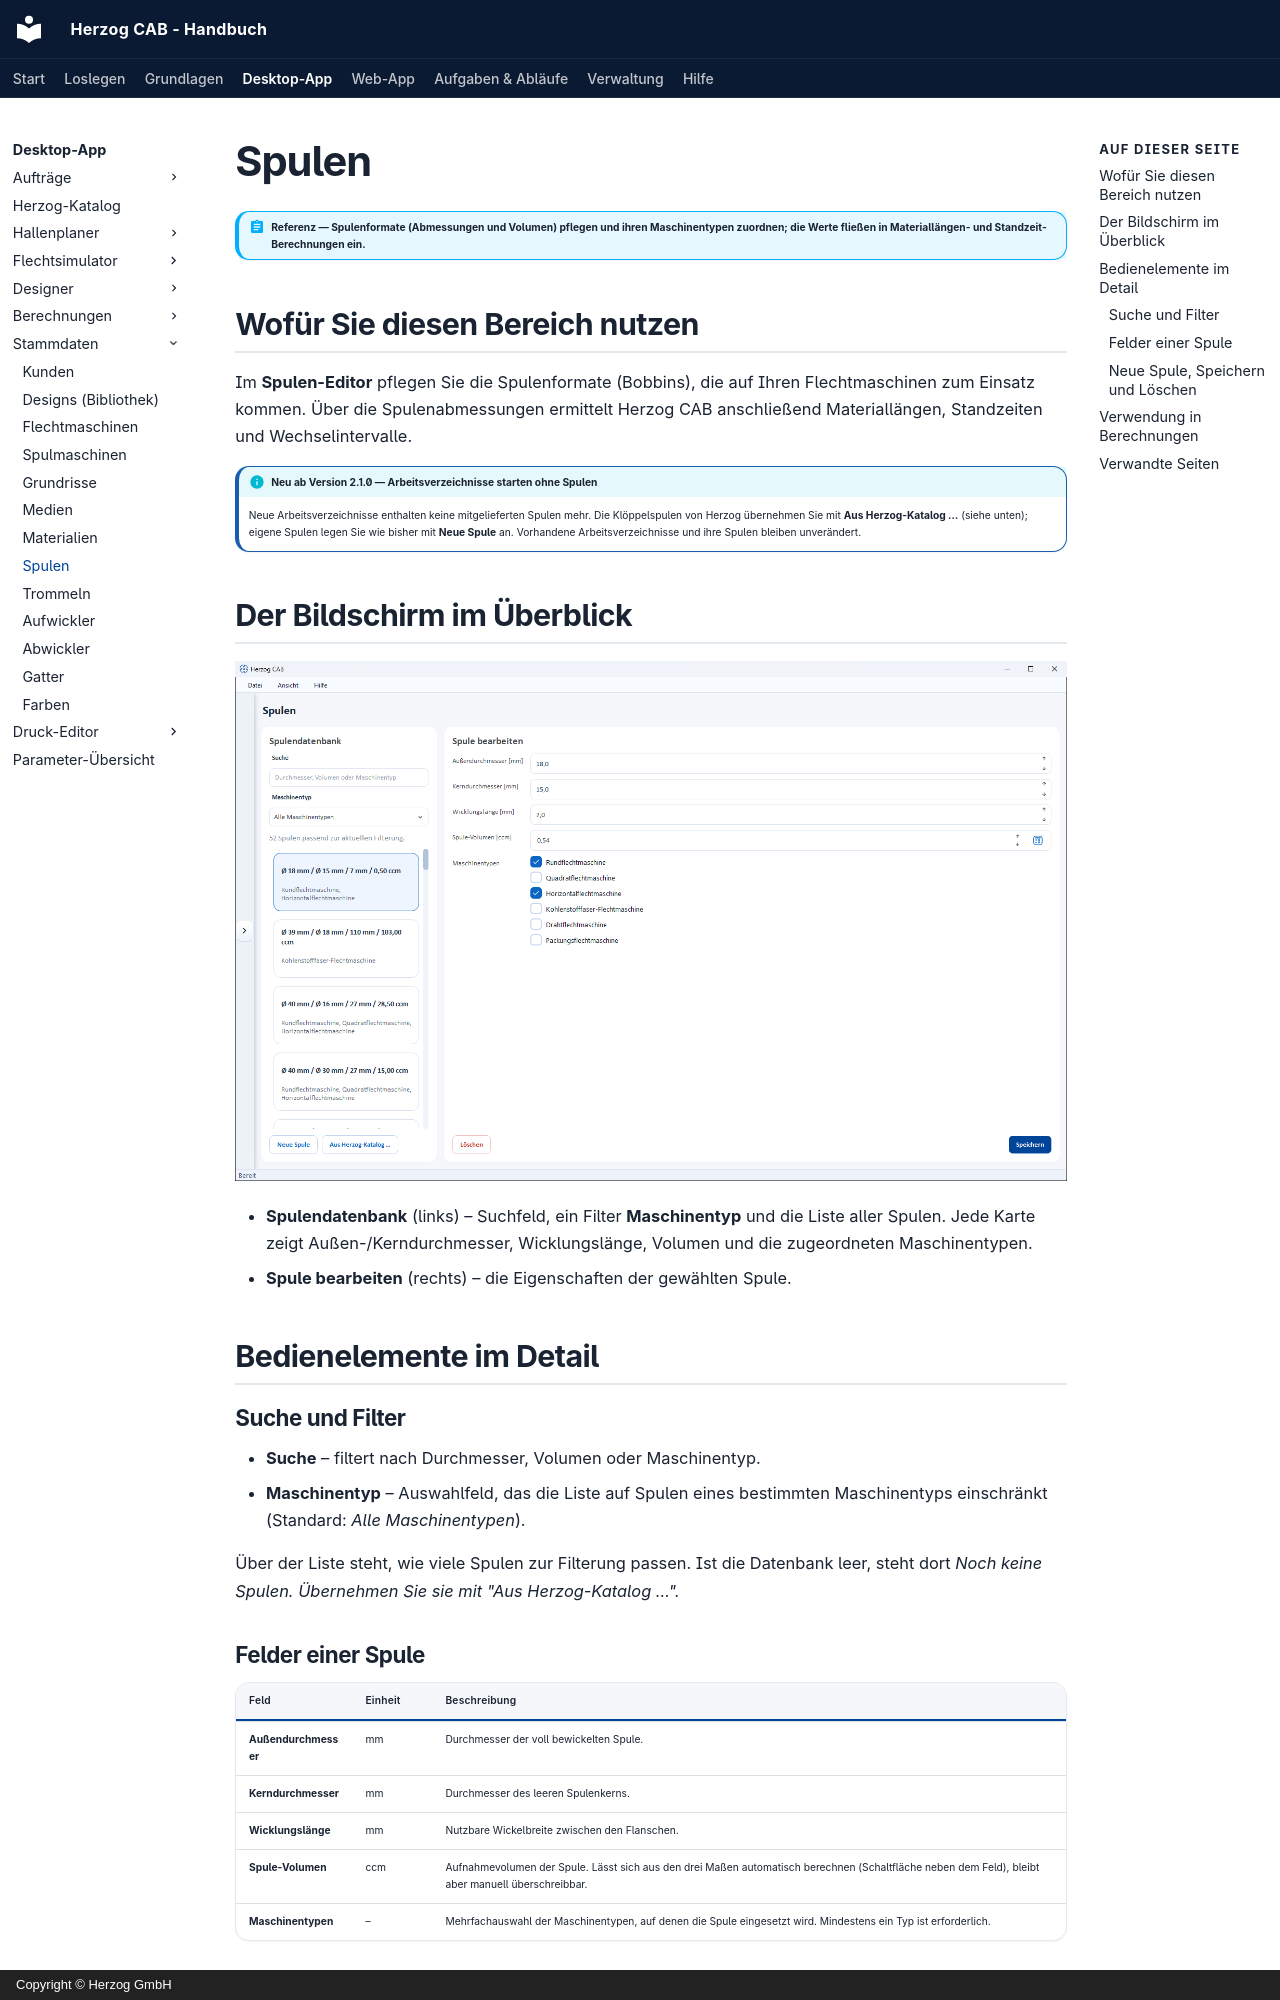

repository: Herzog-GmbH/HerzogCAB-Docs · page: master-data/bobbins/index.html · generator: mkdocs · copyright: Copyright © Herzog GmbH

# Spulen

!!! abstract "Referenz — Spulenformate (Abmessungen und Volumen) pflegen und ihren Maschinentypen zuordnen; die Werte fließen in Materiallängen- und Standzeit-Berechnungen ein."

## Wofür Sie diesen Bereich nutzen

Im **Spulen-Editor** pflegen Sie die Spulenformate (Bobbins), die auf Ihren
Flechtmaschinen zum Einsatz kommen. Über die Spulenabmessungen ermittelt Herzog
CAB anschließend Materiallängen, Standzeiten und Wechselintervalle.

!!! info "Neu ab Version 2.1.0 — Arbeitsverzeichnisse starten ohne Spulen"
    Neue Arbeitsverzeichnisse enthalten keine mitgelieferten Spulen mehr.
    Die Klöppelspulen von Herzog übernehmen Sie mit
    **Aus Herzog-Katalog …** (siehe unten); eigene Spulen legen Sie wie
    bisher mit **Neue Spule** an. Vorhandene Arbeitsverzeichnisse und ihre
    Spulen bleiben unverändert.

## Der Bildschirm im Überblick

![Spulen-Editor: links die Spulendatenbank, rechts der Bearbeitungsbereich.](../assets/screenshots/master-data/spulen-uebersicht.png)

* **Spulendatenbank** (links) – Suchfeld, ein Filter **Maschinentyp** und die
  Liste aller Spulen. Jede Karte zeigt Außen-/Kerndurchmesser, Wicklungslänge,
  Volumen und die zugeordneten Maschinentypen.
* **Spule bearbeiten** (rechts) – die Eigenschaften der gewählten Spule.

## Bedienelemente im Detail

### Suche und Filter

* **Suche** – filtert nach Durchmesser, Volumen oder Maschinentyp.
* **Maschinentyp** – Auswahlfeld, das die Liste auf Spulen eines bestimmten
  Maschinentyps einschränkt (Standard: *Alle Maschinentypen*).

Über der Liste steht, wie viele Spulen zur Filterung passen. Ist die
Datenbank leer, steht dort *Noch keine Spulen. Übernehmen Sie sie mit "Aus
Herzog-Katalog …".*
